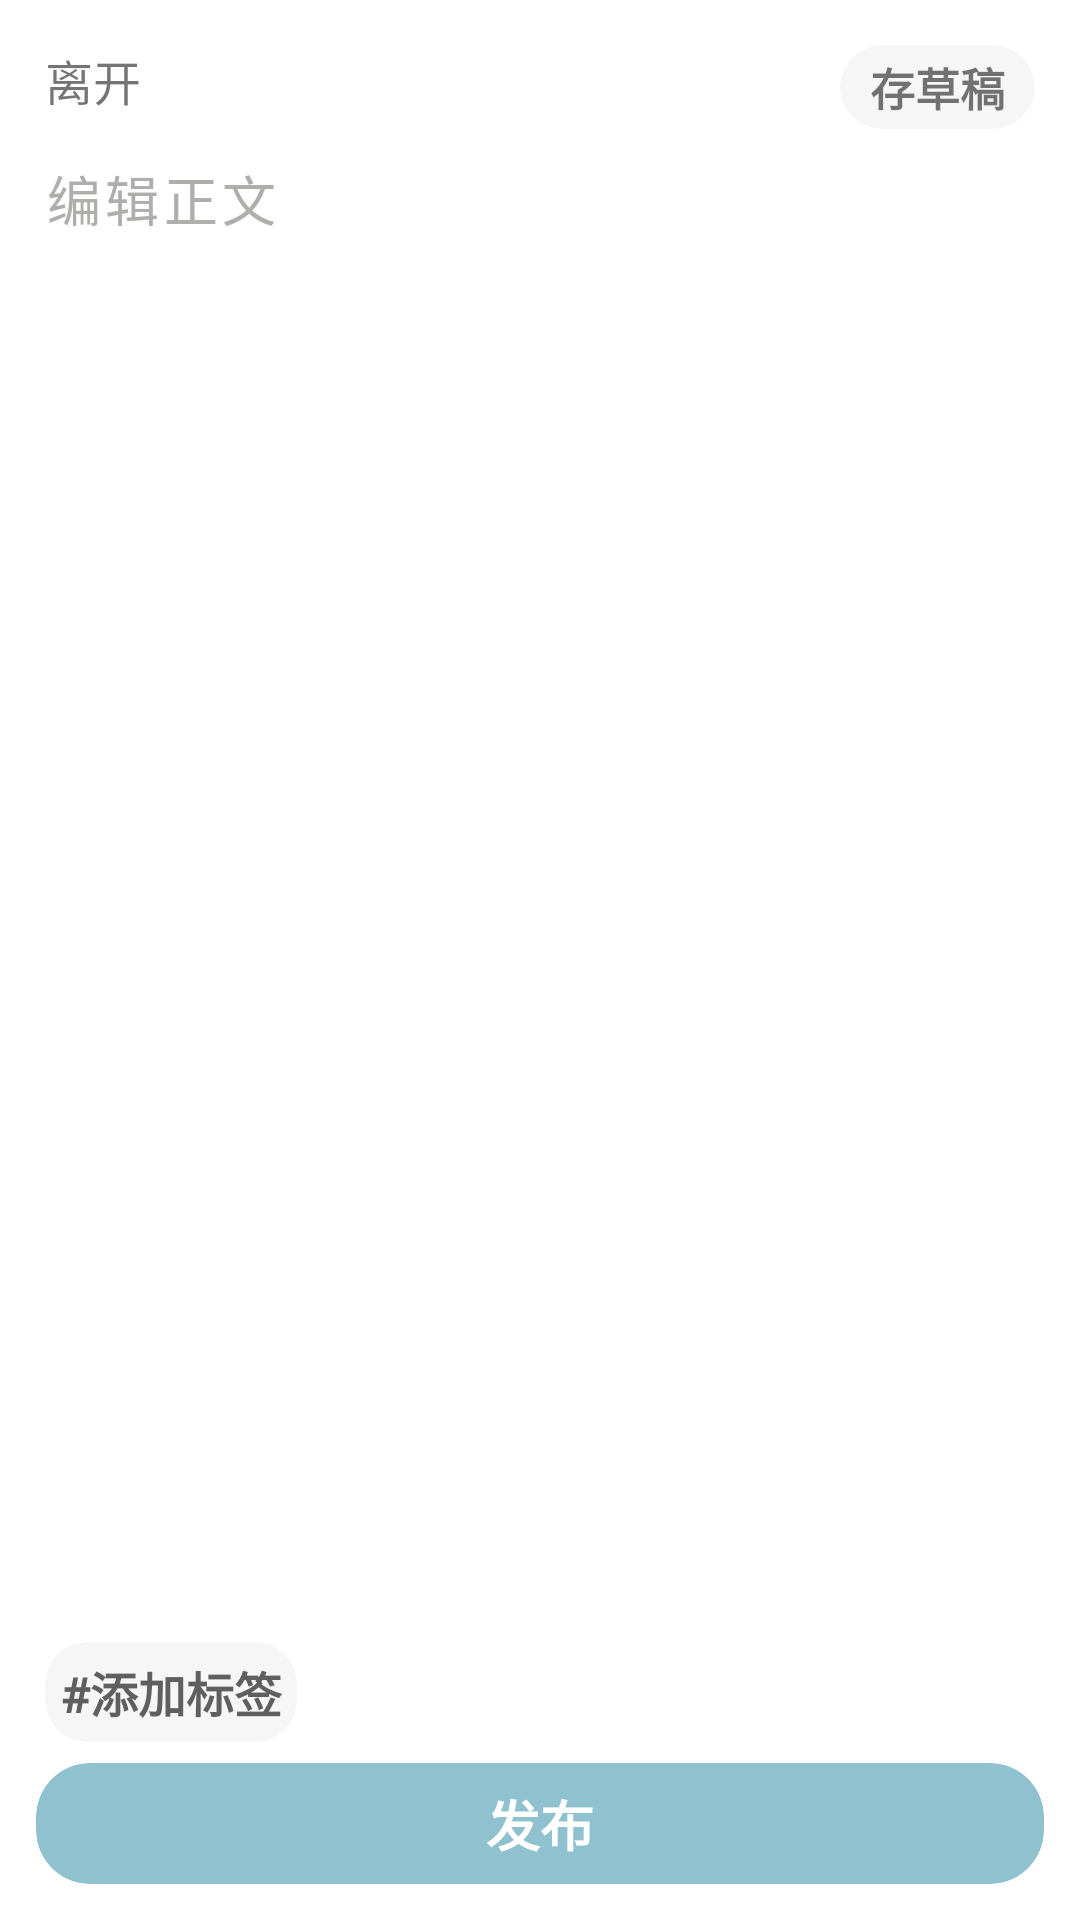

Write the Android layout XML for this screen, with the resource values it uses.
<!-- AndroidManifest.xml: application theme Theme.ReadIO -->
<!-- res/layout/activity_edit_work.xml -->
<?xml version="1.0" encoding="utf-8"?>
<androidx.constraintlayout.widget.ConstraintLayout xmlns:android="http://schemas.android.com/apk/res/android"
    xmlns:app="http://schemas.android.com/apk/res-auto"
    xmlns:tools="http://schemas.android.com/tools"
    android:layout_width="match_parent"
    android:layout_height="match_parent"
    tools:context=".userPageActivity.editWorkActivity"
    android:padding="5dp"
    android:fitsSystemWindows="true">
    <androidx.constraintlayout.widget.ConstraintLayout
        android:id="@+id/editTopBar"
        android:padding="10dp"
        android:layout_width="match_parent"
        android:layout_height="wrap_content"
        android:orientation="horizontal"
        app:layout_constraintTop_toTopOf="parent"
        app:layout_constraintBottom_toTopOf="@+id/editBar">
        <TextView
            android:id="@+id/editExitButton"
            android:layout_width="wrap_content"
            android:layout_height="wrap_content"
            android:text="离开"
            app:layout_constraintTop_toTopOf="parent"
            app:layout_constraintLeft_toLeftOf="parent"
            android:textSize="16sp"/>
        <androidx.cardview.widget.CardView
            app:layout_constraintTop_toTopOf="parent"
            app:layout_constraintRight_toRightOf="parent"
            android:layout_width="wrap_content"
            android:layout_height="wrap_content"
            app:cardBackgroundColor="@color/paler_grey"
            app:cardElevation="0dp"
            app:cardCornerRadius="15dp">
            <TextView
                android:id="@+id/saveDraftButton"
                android:padding="3dp"
                android:layout_marginLeft="7dp"
                android:layout_marginRight="7dp"
                android:layout_width="wrap_content"
                android:layout_height="wrap_content"
                android:text="存草稿"
                android:textAlignment="center"
                android:layout_alignParentRight="true"
                android:layout_centerVertical="true"
                android:textSize="15sp"
                android:textStyle="bold"/>
        </androidx.cardview.widget.CardView>
    </androidx.constraintlayout.widget.ConstraintLayout>
    <ScrollView
        android:id="@+id/editBar"
        android:layout_width="match_parent"
        android:layout_height="0dp"
        app:layout_constraintTop_toBottomOf="@+id/editTopBar"
        app:layout_constraintBottom_toTopOf="@+id/tagBar"
        android:paddingLeft="10dp"
        android:paddingRight="10dp">
        <EditText
            android:hint="编辑正文"
            android:fontFamily="@font/songti"
            android:textColorHint="@color/pale_grey"
            android:id="@+id/editPiece"
            android:layout_width="match_parent"
            android:layout_height="match_parent"
            android:background="@color/white"
            android:letterSpacing="0.08"
            android:lineSpacingExtra="2dp" />
    </ScrollView>
    <androidx.cardview.widget.CardView
        android:layout_marginLeft="10dp"
        android:id="@+id/tagBar"
        android:layout_width="wrap_content"
        android:layout_height="wrap_content"
        app:layout_constraintBottom_toTopOf="@id/publishBar"
        app:layout_constraintTop_toBottomOf="@+id/editBar"
        app:layout_constraintLeft_toLeftOf="parent"
        app:cardElevation="0dp"
        app:cardCornerRadius="14dp"
        app:cardBackgroundColor="@color/paler_grey"
        tools:ignore="MissingConstraints">
        <TextView
            android:id="@+id/addTagButton"
            android:layout_margin="5dp"
            android:layout_width="match_parent"
            android:layout_height="wrap_content"
            android:fontFamily="@font/yuanti"
            android:text="#添加标签"
            android:textStyle="bold"
            android:textColor="@color/grey"
            android:textSize="16sp" />
    </androidx.cardview.widget.CardView>
    <androidx.cardview.widget.CardView
        android:layout_margin="7dp"
        android:layout_marginLeft="5dp"
        android:layout_marginRight="5dp"
        android:layout_width="match_parent"
        android:layout_height="wrap_content"
        android:id="@+id/publishBar"
        app:layout_constraintTop_toBottomOf="@+id/tagBar"
        app:layout_constraintBottom_toBottomOf="parent"
        app:cardCornerRadius="18dp"
        app:cardElevation="0dp"
        app:cardBackgroundColor="@color/blue">
        <TextView
            android:id="@+id/publishButton"
            android:gravity="center_horizontal"
            android:layout_gravity="center"
            android:layout_margin="7dp"
            android:layout_width="match_parent"
            android:layout_height="wrap_content"
            android:text="发布"
            android:textSize="18sp"
            android:textColor="@color/white"
            android:textStyle="bold"
            android:fontFamily="@font/yuanti"/>
    </androidx.cardview.widget.CardView>

</androidx.constraintlayout.widget.ConstraintLayout>
<!-- resources referenced by this layout -->
<resources>
  <color name="blue">#D378B5C6</color>
  <color name="grey">#5F5F5F</color>
  <color name="pale_grey">#AEAFAC</color>
  <color name="paler_grey">#F6F6F6</color>
  <color name="white">#FFFFFFFF</color>
  <style name="Theme.ReadIO" parent="Theme.MaterialComponents.DayNight.NoActionBar">
          
          <item name="colorPrimary">@color/container_low</item>
          <item name="colorPrimaryVariant">@color/surface</item>
          <item name="colorOnPrimary">@color/container_low</item>
  
          
          <item name="colorSecondary">@color/container_low</item>
          <item name="colorSecondaryVariant">@color/container_low</item>
          <item name="colorOnSecondary">@color/black</item>
          
          <item name="android:statusBarColor">?attr/colorPrimaryVariant</item>
          
          
      </style>
  <color name="container_low">#F3F5E8</color>
  <color name="surface">#F9F9F9</color>
  <color name="black">#FF000000</color>
</resources>
